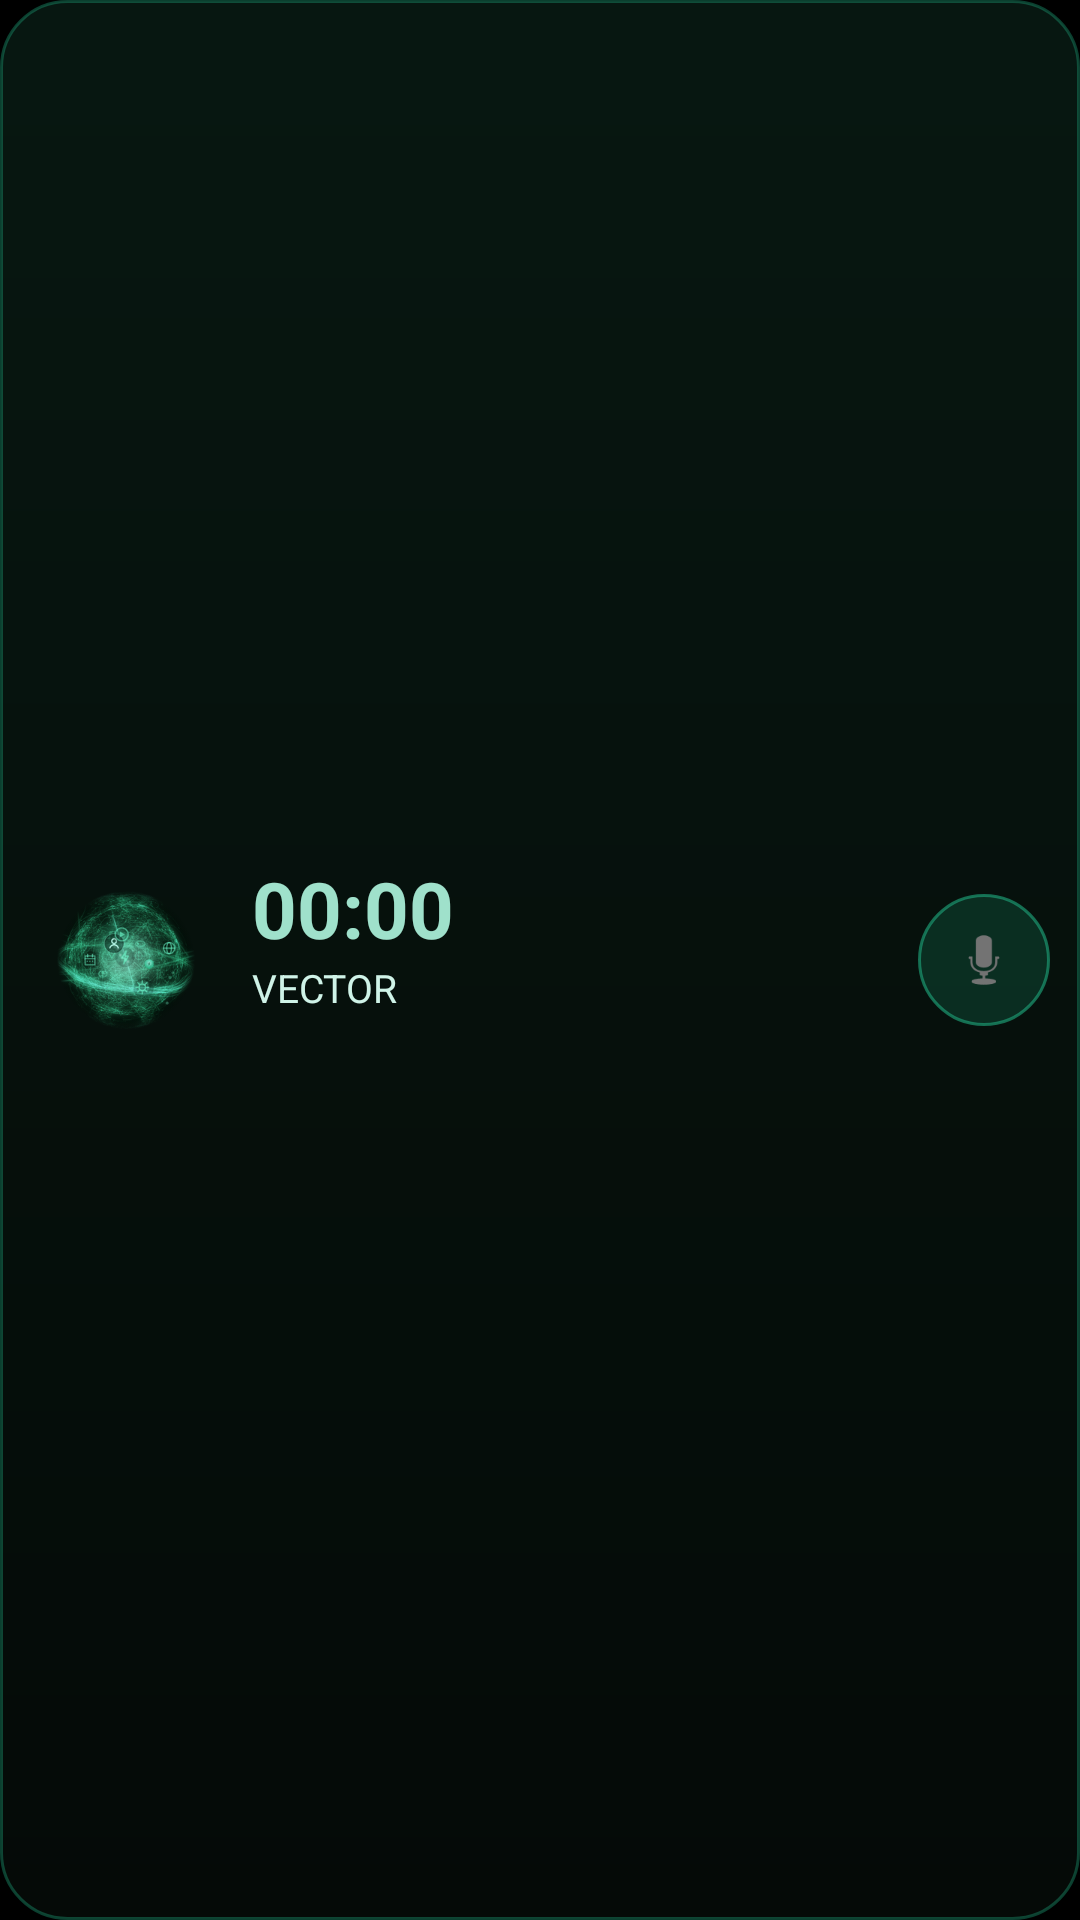

Here is an Android app screen rendered from its layout file. Give the layout XML and the strings, colors and styles it references.
<!-- AndroidManifest.xml: application theme Theme.Jarvis -->
<!-- res/layout/widget_jarvis.xml -->
<?xml version="1.0" encoding="utf-8"?>
<LinearLayout xmlns:android="http://schemas.android.com/apk/res/android"
    android:id="@+id/w_root" android:layout_width="match_parent" android:layout_height="match_parent"
    android:orientation="horizontal" android:gravity="center_vertical" android:padding="10dp" android:background="@drawable/widget_bg">
    <ImageView android:id="@+id/w_orb" android:layout_width="64dp" android:layout_height="64dp" android:src="@drawable/widget_orb"
        android:scaleType="fitCenter" android:contentDescription="Vector" />
    <LinearLayout android:layout_width="0dp" android:layout_height="wrap_content" android:layout_weight="1"
        android:orientation="vertical" android:paddingStart="10dp" android:paddingEnd="6dp">
        <TextClock android:id="@+id/w_clock" android:layout_width="wrap_content" android:layout_height="wrap_content"
            android:format24Hour="HH:mm" android:format12Hour="HH:mm" android:textColor="#9FE1CB" android:textSize="26sp" android:textStyle="bold" />
        <TextView android:id="@+id/w_l1" android:layout_width="match_parent" android:layout_height="wrap_content"
            android:textColor="#CFF3E8" android:textSize="13sp" android:maxLines="2" android:ellipsize="end" android:text="VECTOR" />
        <TextView android:id="@+id/w_l2" android:layout_width="match_parent" android:layout_height="wrap_content"
            android:textColor="#83B8A5" android:textSize="12sp" android:maxLines="2" android:ellipsize="end" android:text="" />
    </LinearLayout>
    <ImageView android:id="@+id/w_mic" android:layout_width="44dp" android:layout_height="44dp" android:padding="10dp"
        android:background="@drawable/widget_mic" android:src="@android:drawable/ic_btn_speak_now" android:contentDescription="Mit Vector reden" />
</LinearLayout>
<!-- resources referenced by this layout -->
<resources>
  <!-- drawable widget_bg (drawable) -->
  <?xml version="1.0" encoding="utf-8"?>
  <shape xmlns:android="http://schemas.android.com/apk/res/android" android:shape="rectangle">
      <gradient android:startColor="#E6081A13" android:endColor="#E6050B08" android:angle="270" />
      <stroke android:width="1dp" android:color="#661D9E75" />
      <corners android:radius="22dp" />
  </shape>
  <!-- drawable widget_mic (drawable) -->
  <?xml version="1.0" encoding="utf-8"?>
  <shape xmlns:android="http://schemas.android.com/apk/res/android" android:shape="oval">
      <solid android:color="#331D9E75" />
      <stroke android:width="1dp" android:color="#AA1D9E75" />
  </shape>
  <!-- drawable widget_orb: png bitmap (drawable-nodpi, 68196 bytes) -->
  <style name="Theme.Jarvis" parent="android:Theme.Material.NoActionBar">
          <item name="android:windowBackground">@android:color/black</item>
          <item name="android:statusBarColor">@android:color/black</item>
          <item name="android:navigationBarColor">@android:color/black</item>
          <item name="android:windowLightStatusBar">false</item>
      </style>
</resources>
